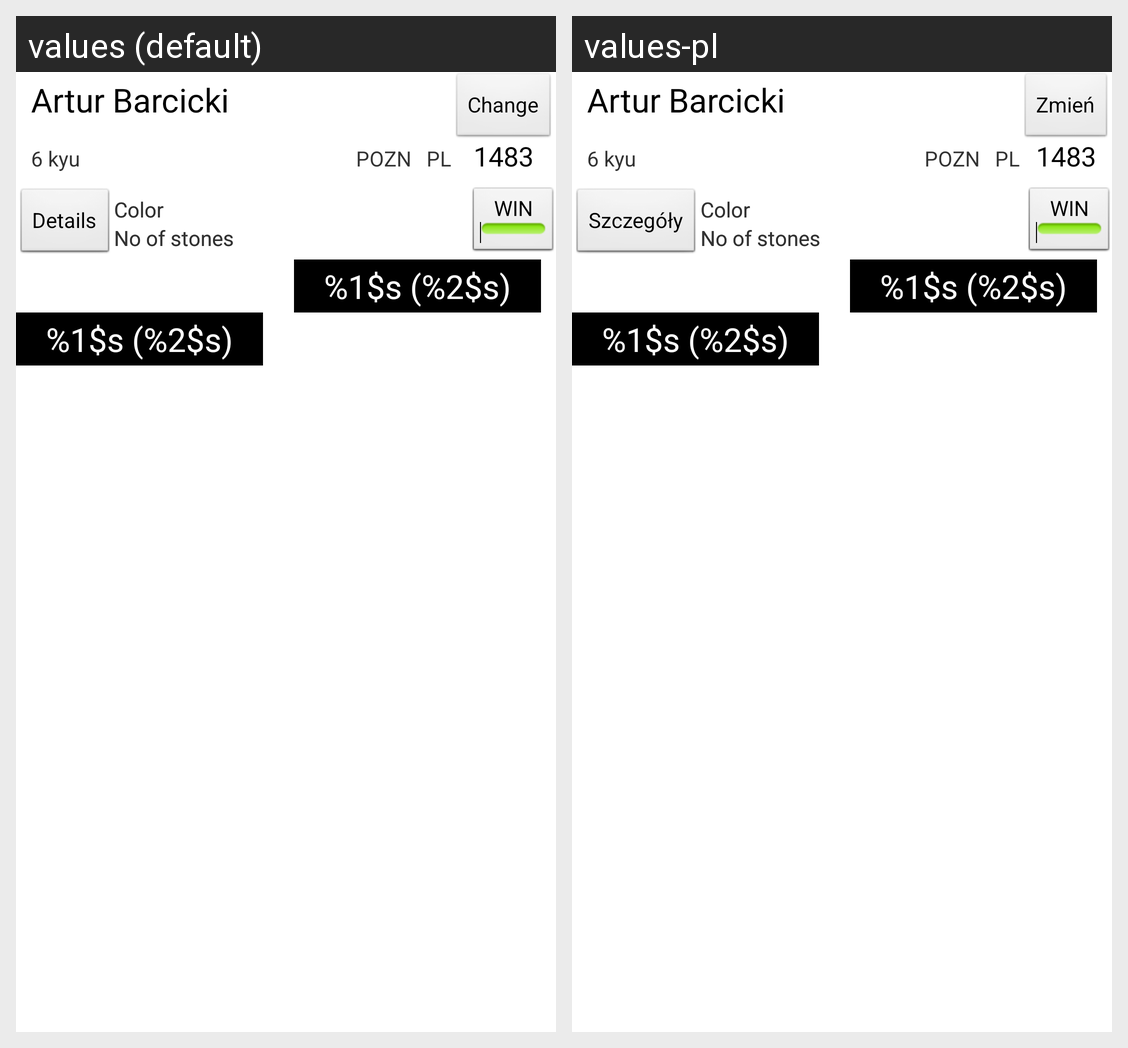

For this localized Android screen grid, give each drawn string resource with its value in every locale shown.
Android screen res/layout/opponent_complex.xml rendered under 2 locales, left to right: values (default), values-pl. Device: Nexus 5 (rendered at 1080×1920; each locale shown at half size, 540×960, under a caption strip naming it); theme AppTheme.
Strings drawn on this screen, with the default value and each locale's value (text and hints the layout hard-codes, and strings that could not be matched under every locale, appear in the picture but are not listed):

button_game_details
  values: Details
  values-pl: Szczegóły

gor_change
  values: %1$s (%2$s)
  values-pl: %1$s (%2$s)

button_change_player
  values: Change
  values-pl: Zmień
